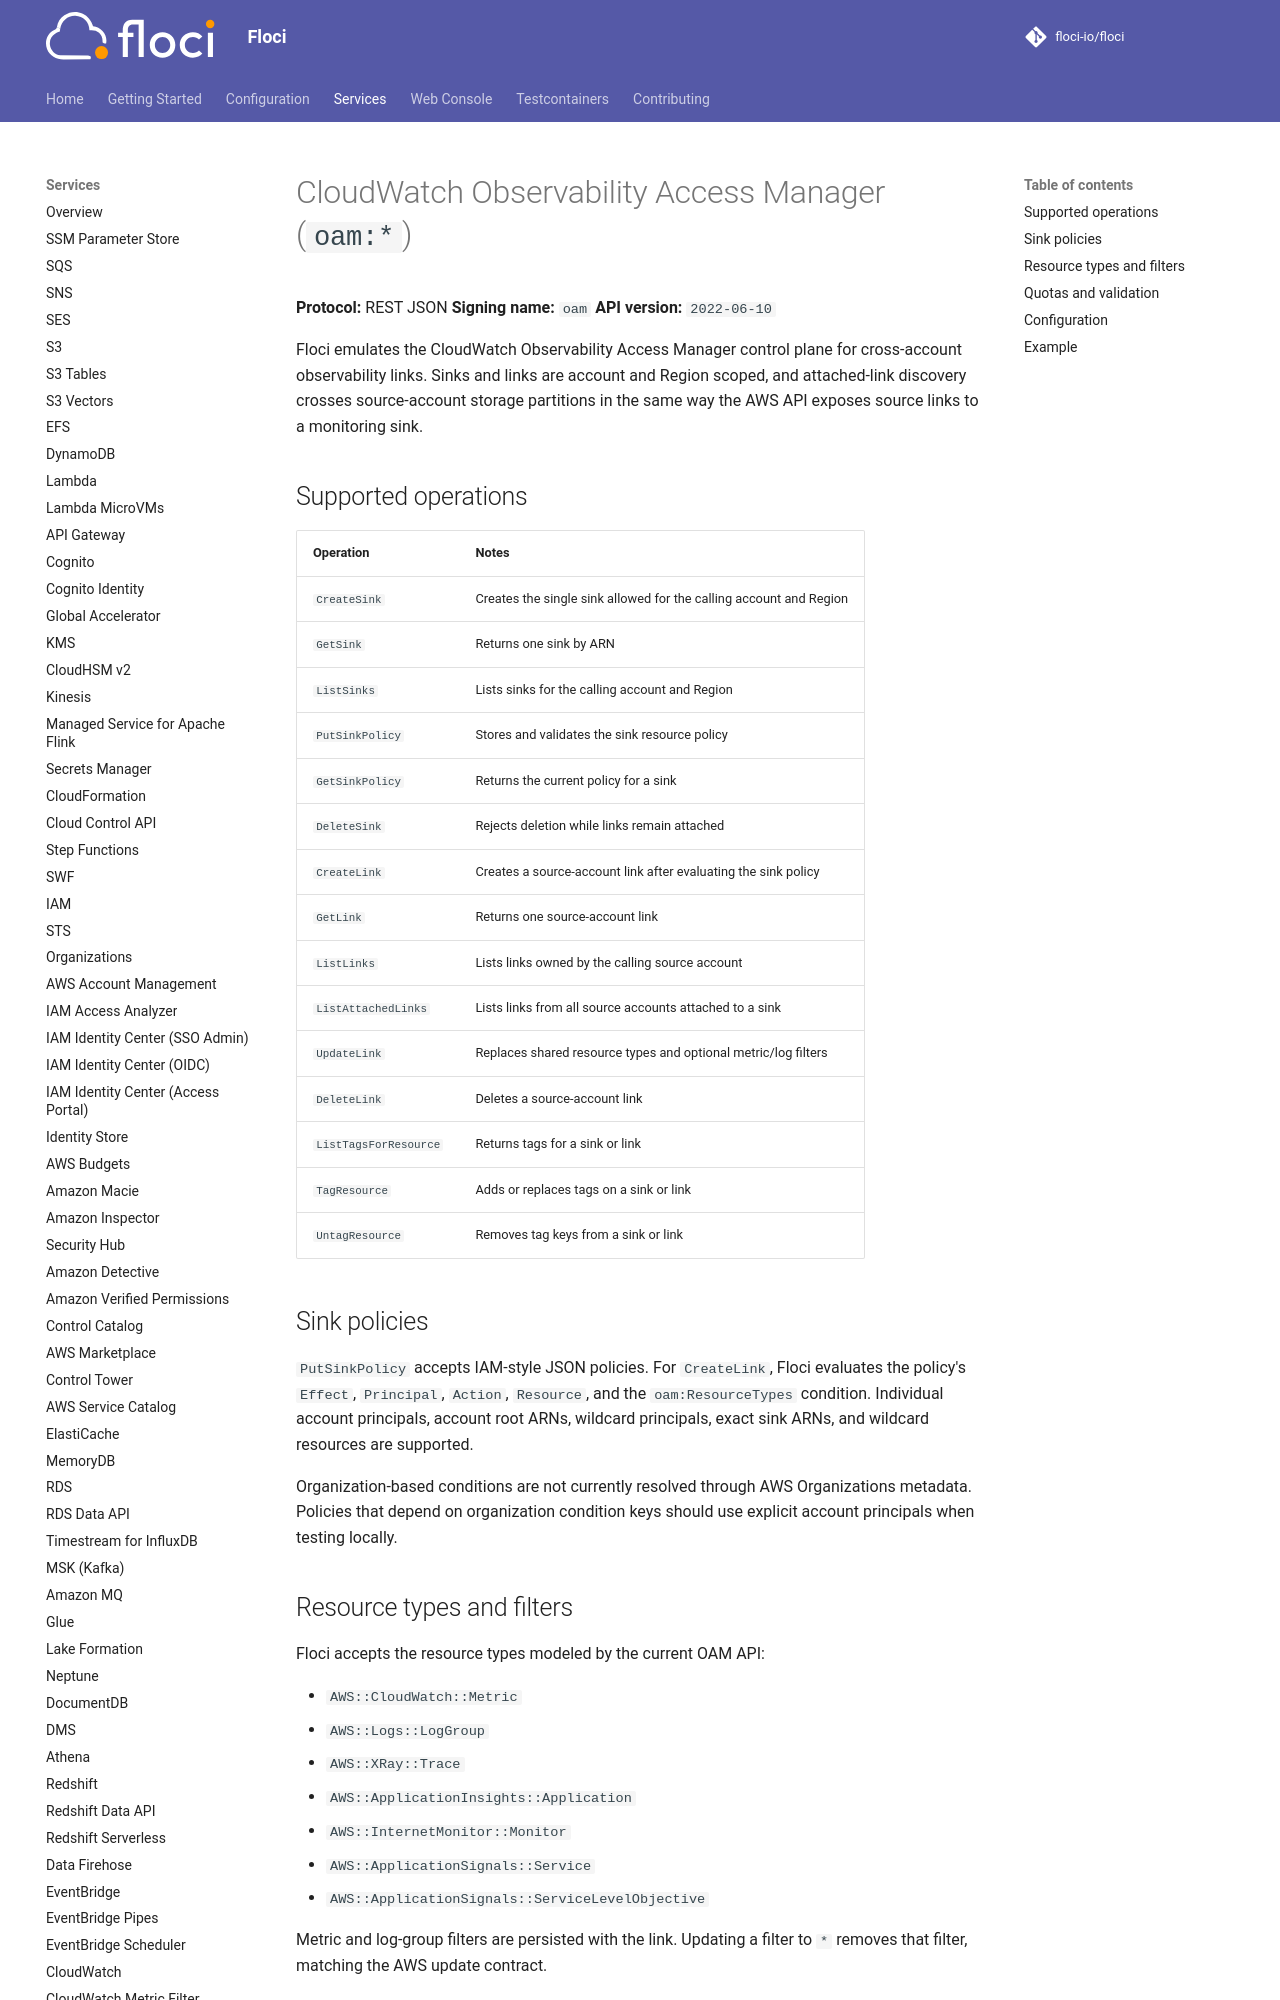

repository: ocelhq/floci · page: services/oam/index.html · generator: mkdocs

# CloudWatch Observability Access Manager (`oam:*`)

**Protocol:** REST JSON
**Signing name:** `oam`
**API version:** `2022-06-10`

Floci emulates the CloudWatch Observability Access Manager control plane for cross-account observability links. Sinks and links are account and Region scoped, and attached-link discovery crosses source-account storage partitions in the same way the AWS API exposes source links to a monitoring sink.

## Supported operations

| Operation | Notes |
|---|---|
| `CreateSink` | Creates the single sink allowed for the calling account and Region |
| `GetSink` | Returns one sink by ARN |
| `ListSinks` | Lists sinks for the calling account and Region |
| `PutSinkPolicy` | Stores and validates the sink resource policy |
| `GetSinkPolicy` | Returns the current policy for a sink |
| `DeleteSink` | Rejects deletion while links remain attached |
| `CreateLink` | Creates a source-account link after evaluating the sink policy |
| `GetLink` | Returns one source-account link |
| `ListLinks` | Lists links owned by the calling source account |
| `ListAttachedLinks` | Lists links from all source accounts attached to a sink |
| `UpdateLink` | Replaces shared resource types and optional metric/log filters |
| `DeleteLink` | Deletes a source-account link |
| `ListTagsForResource` | Returns tags for a sink or link |
| `TagResource` | Adds or replaces tags on a sink or link |
| `UntagResource` | Removes tag keys from a sink or link |

## Sink policies

`PutSinkPolicy` accepts IAM-style JSON policies. For `CreateLink`, Floci evaluates the policy's `Effect`, `Principal`, `Action`, `Resource`, and the `oam:ResourceTypes` condition. Individual account principals, account root ARNs, wildcard principals, exact sink ARNs, and wildcard resources are supported.

Organization-based conditions are not currently resolved through AWS Organizations metadata. Policies that depend on organization condition keys should use explicit account principals when testing locally.
